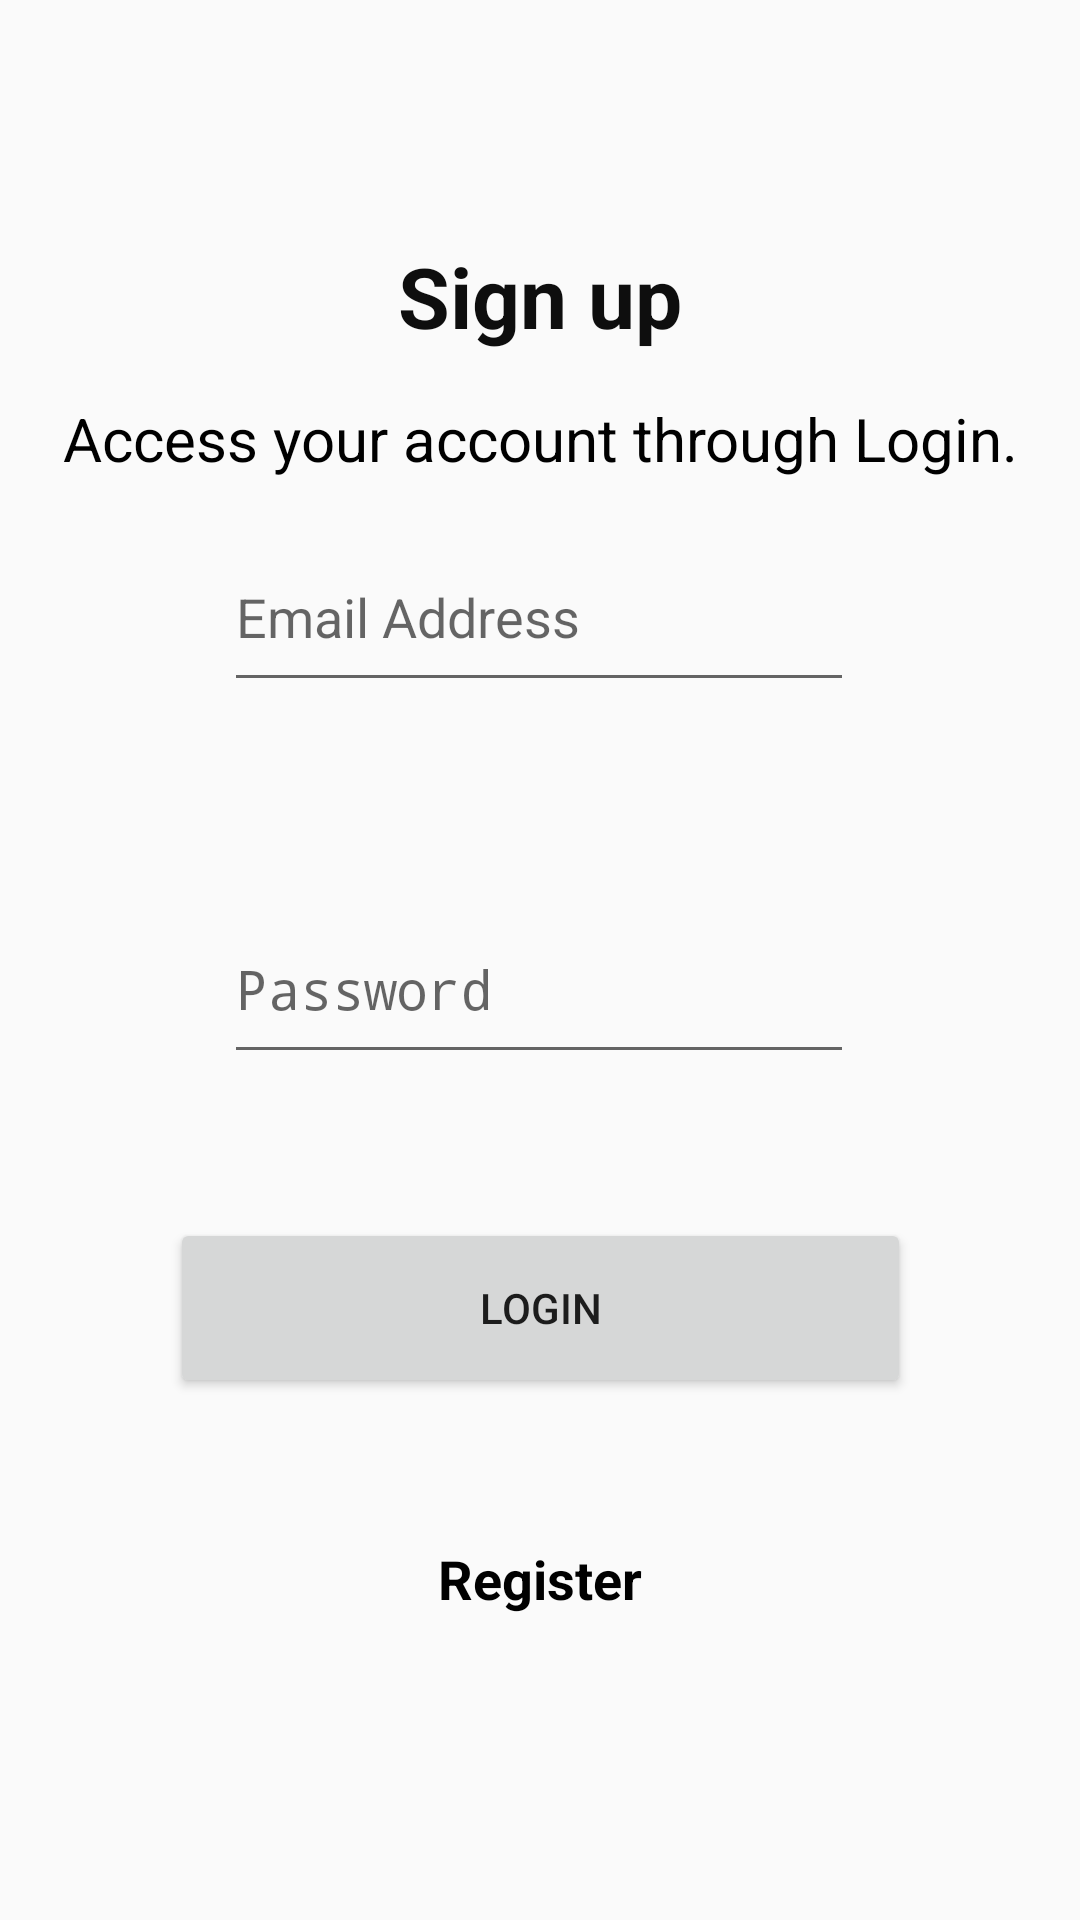

Here is an Android app screen rendered from its layout file. Give the layout XML and the strings, colors and styles it references.
<!-- AndroidManifest.xml: activity theme AppTheme.NoActionBar -->
<!-- res/layout/activity_login.xml -->
<?xml version="1.0" encoding="utf-8"?>
<androidx.constraintlayout.widget.ConstraintLayout xmlns:android="http://schemas.android.com/apk/res/android"
    xmlns:app="http://schemas.android.com/apk/res-auto"
    xmlns:tools="http://schemas.android.com/tools"
    android:layout_width="match_parent"
    android:layout_height="match_parent"
    tools:context=".LoginActivity">


    <TextView
        android:id="@+id/Title1"
        android:layout_width="295dp"
        android:layout_height="44dp"
        android:layout_marginTop="80dp"
        android:text="Sign up"
        android:textAlignment="center"
        android:textColor="#0E0E0E"
        android:textSize="28sp"

        android:textStyle="bold"
        app:layout_constraintEnd_toEndOf="parent"
        app:layout_constraintStart_toStartOf="parent"
        app:layout_constraintTop_toTopOf="parent"
        tools:ignore="MissingConstraints" />

    <TextView
        android:id="@+id/subTitle"
        android:layout_width="358dp"
        android:layout_height="33dp"
        android:text="Access your account through Login."
        android:textAlignment="center"
        android:textColor="#000000"
        android:textSize="20sp"
        app:layout_constraintBottom_toTopOf="@+id/email_act"
        app:layout_constraintEnd_toEndOf="parent"
        app:layout_constraintHorizontal_bias="0.495"
        app:layout_constraintStart_toStartOf="parent"
        app:layout_constraintTop_toBottomOf="@+id/Title1"
        tools:ignore="MissingConstraints" />


    <EditText
        android:id="@+id/password_act"
        android:layout_width="wrap_content"
        android:layout_height="60dp"
        android:layout_marginBottom="48dp"
        android:ems="10"
        android:hint="Password"
        android:inputType="textPassword"
        app:layout_constraintBottom_toTopOf="@+id/sign_up"
        app:layout_constraintEnd_toEndOf="parent"
        app:layout_constraintHorizontal_bias="0.497"
        app:layout_constraintStart_toStartOf="parent"
        tools:ignore="MissingConstraints" />

    <EditText
        android:id="@+id/email_act"
        android:layout_width="wrap_content"
        android:layout_height="60dp"
        android:layout_marginBottom="64dp"
        android:ems="10"
        android:hint="Email Address"
        android:inputType="textEmailAddress"
        app:layout_constraintBottom_toTopOf="@+id/password_act"
        app:layout_constraintEnd_toEndOf="parent"
        app:layout_constraintHorizontal_bias="0.497"
        app:layout_constraintStart_toStartOf="parent" />

    <androidx.appcompat.widget.AppCompatButton
        android:id="@+id/sign_up"
        android:layout_width="247dp"
        android:layout_height="60dp"
        android:layout_marginBottom="48dp"
        android:text="Login"
        app:layout_constraintBottom_toTopOf="@+id/acc_create"
        app:layout_constraintEnd_toEndOf="parent"
        app:layout_constraintStart_toStartOf="parent"
        tools:ignore="MissingConstraints" />

    <TextView
        android:id="@+id/acc_create"
        android:layout_width="71dp"
        android:layout_height="34dp"
        android:layout_marginBottom="92dp"
        android:text="Register"
        android:textAlignment="center"
        android:textColor="#000"
        android:textSize="18sp"
        android:textStyle="bold"
        app:iconTint="#FAF8F8"
        app:layout_constraintBottom_toBottomOf="parent"
        app:layout_constraintEnd_toEndOf="parent"
        app:layout_constraintStart_toStartOf="parent"
        tools:ignore="MissingConstraints" />


</androidx.constraintlayout.widget.ConstraintLayout>
<!-- resources referenced by this layout -->
<resources>
  <style name="AppTheme.NoActionBar">
          <item name="windowActionBar">false</item>
          <item name="windowNoTitle">true</item>
      </style>
</resources>
